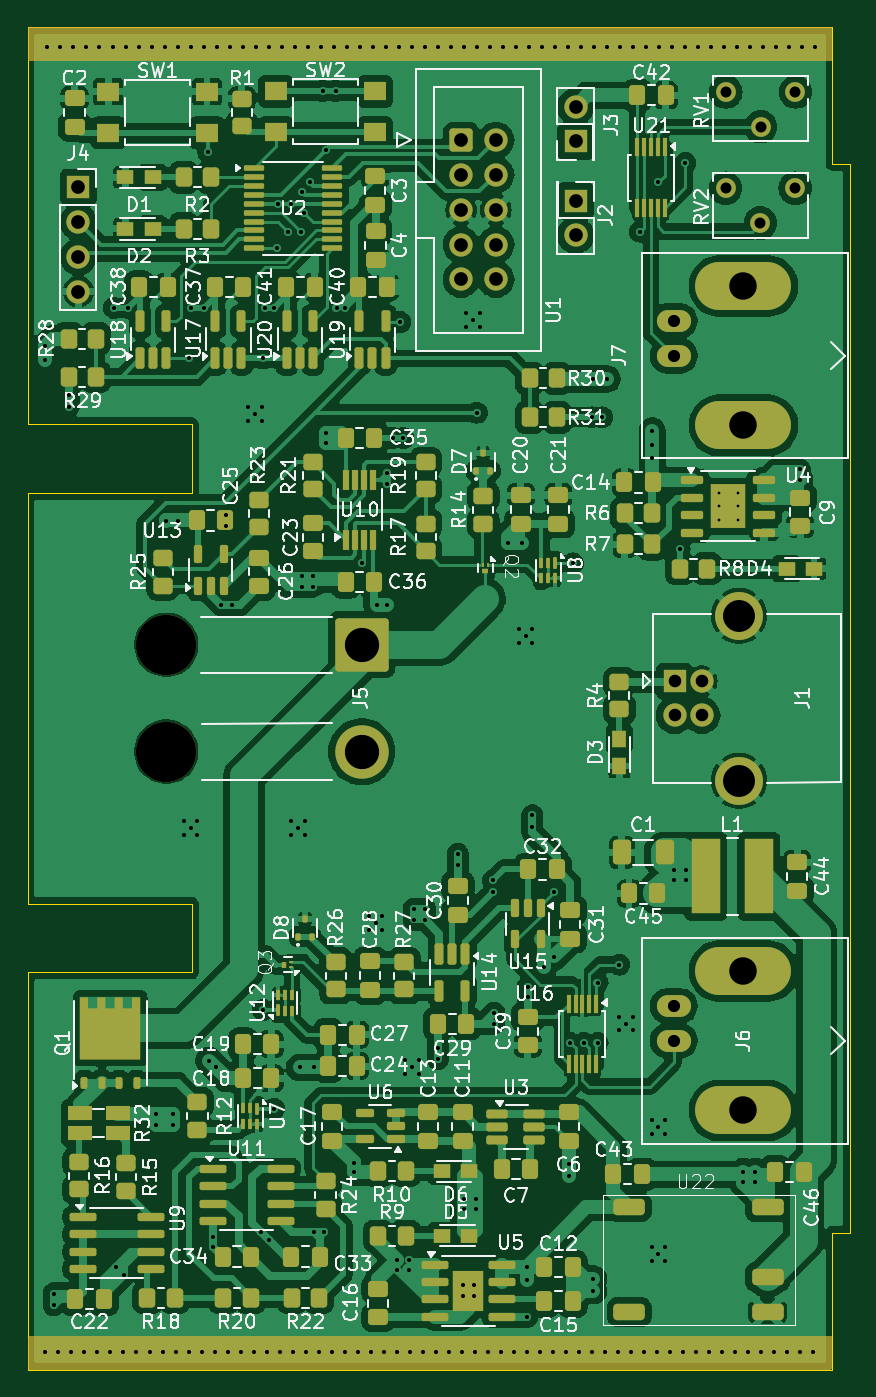
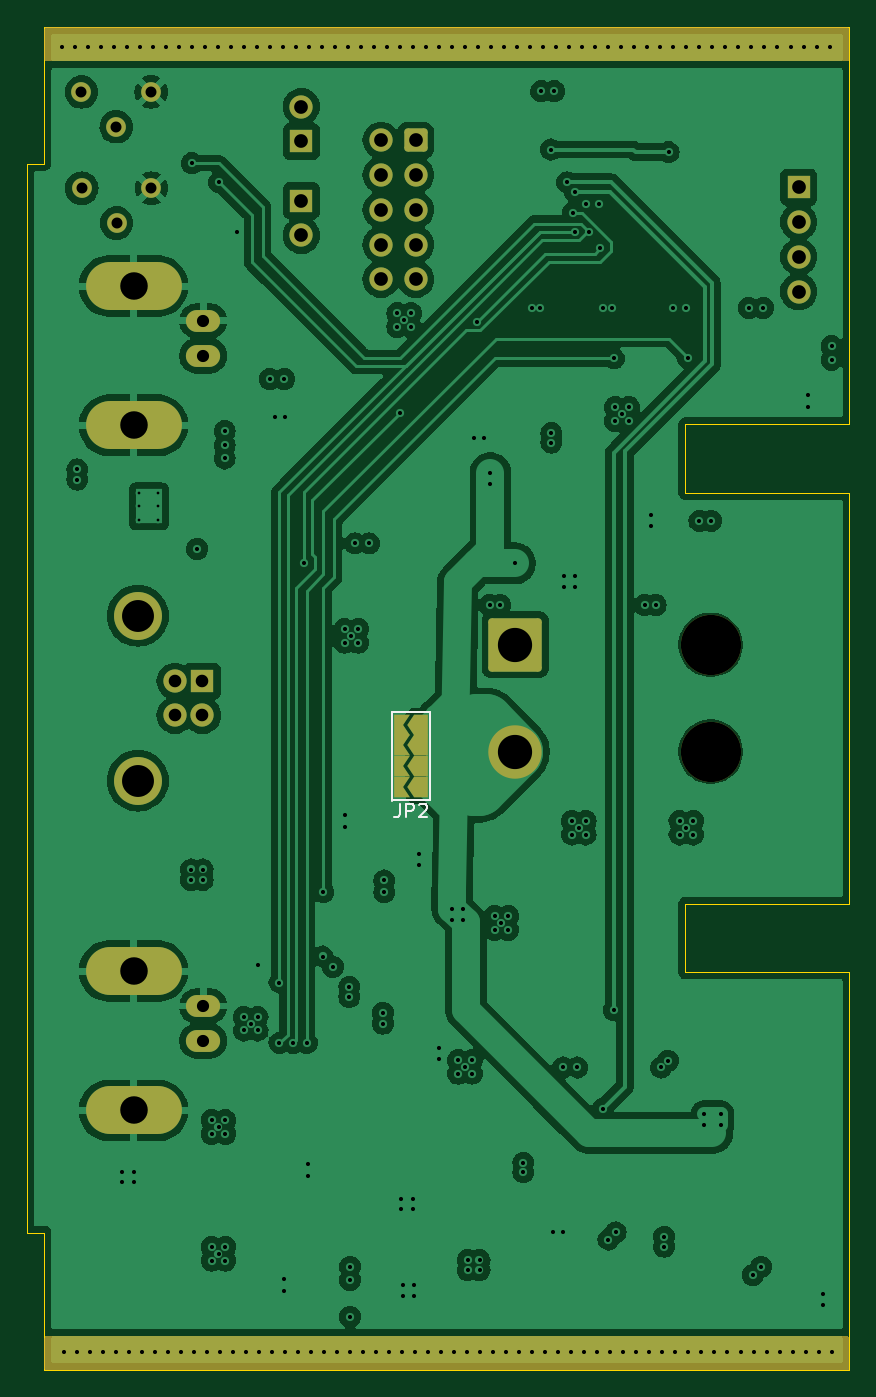
Circuit board: 13 layer files. Board 60.0 x 98.0 mm.
- bottom_copper: Profiler energetyczny urządzeń IoT-B_Cu.gbr (182059 bytes)
- bottom_mask: Profiler energetyczny urządzeń IoT-B_Mask.gbr (4280 bytes)
- paste: Profiler energetyczny urządzeń IoT-B_Paste.gbr (477 bytes)
- bottom_silk: Profiler energetyczny urządzeń IoT-B_Silkscreen.gbr (2052 bytes)
- outline: Profiler energetyczny urządzeń IoT-Edge_Cuts.gbr (1311 bytes)
- top_copper: Profiler energetyczny urządzeń IoT-F_Cu.gbr (342570 bytes)
- top_mask: Profiler energetyczny urządzeń IoT-F_Mask.gbr (18106 bytes)
- paste: Profiler energetyczny urządzeń IoT-F_Paste.gbr (15757 bytes)
- top_silk: Profiler energetyczny urządzeń IoT-F_Silkscreen.gbr (202703 bytes)
- inner_copper: Profiler energetyczny urządzeń IoT-In1_Cu.gbr (17000 bytes)
- inner_copper: Profiler energetyczny urządzeń IoT-In2_Cu.gbr (15717 bytes)
- drill: Profiler energetyczny urządzeń IoT-NPTH.drl (362 bytes)
- drill: Profiler energetyczny urządzeń IoT-PTH.drl (6236 bytes)

=== bottom_copper: Profiler energetyczny urządzeń IoT-B_Cu.gbr (182059 bytes, source omitted) ===
=== bottom_mask: Profiler energetyczny urządzeń IoT-B_Mask.gbr ===
%TF.GenerationSoftware,KiCad,Pcbnew,8.0.0*%
%TF.CreationDate,2024-10-10T22:06:06+02:00*%
%TF.ProjectId,Profiler energetyczny urz_dze_ IoT,50726f66-696c-4657-9220-656e65726765,rev?*%
%TF.SameCoordinates,Original*%
%TF.FileFunction,Soldermask,Bot*%
%TF.FilePolarity,Negative*%
%FSLAX46Y46*%
G04 Gerber Fmt 4.6, Leading zero omitted, Abs format (unit mm)*
G04 Created by KiCad (PCBNEW 8.0.0) date 2024-10-10 22:06:06*
%MOMM*%
%LPD*%
G01*
G04 APERTURE LIST*
G04 Aperture macros list*
%AMRoundRect*
0 Rectangle with rounded corners*
0 $1 Rounding radius*
0 $2 $3 $4 $5 $6 $7 $8 $9 X,Y pos of 4 corners*
0 Add a 4 corners polygon primitive as box body*
4,1,4,$2,$3,$4,$5,$6,$7,$8,$9,$2,$3,0*
0 Add four circle primitives for the rounded corners*
1,1,$1+$1,$2,$3*
1,1,$1+$1,$4,$5*
1,1,$1+$1,$6,$7*
1,1,$1+$1,$8,$9*
0 Add four rect primitives between the rounded corners*
20,1,$1+$1,$2,$3,$4,$5,0*
20,1,$1+$1,$4,$5,$6,$7,0*
20,1,$1+$1,$6,$7,$8,$9,0*
20,1,$1+$1,$8,$9,$2,$3,0*%
%AMFreePoly0*
4,1,6,1.000000,0.000000,0.500000,-0.750000,-0.500000,-0.750000,-0.500000,0.750000,0.500000,0.750000,1.000000,0.000000,1.000000,0.000000,$1*%
%AMFreePoly1*
4,1,6,0.500000,-0.750000,-0.650000,-0.750000,-0.150000,0.000000,-0.650000,0.750000,0.500000,0.750000,0.500000,-0.750000,0.500000,-0.750000,$1*%
G04 Aperture macros list end*
%ADD10RoundRect,0.250000X-0.600000X-0.600000X0.600000X-0.600000X0.600000X0.600000X-0.600000X0.600000X0*%
%ADD11C,1.700000*%
%ADD12R,1.700000X1.700000*%
%ADD13O,1.700000X1.700000*%
%ADD14C,3.500000*%
%ADD15C,1.440000*%
%ADD16C,4.400000*%
%ADD17RoundRect,0.250002X-1.699998X1.699998X-1.699998X-1.699998X1.699998X-1.699998X1.699998X1.699998X0*%
%ADD18C,3.900000*%
%ADD19O,2.500000X1.600000*%
%ADD20O,7.000000X3.500000*%
%ADD21FreePoly0,0.000000*%
%ADD22FreePoly1,0.000000*%
G04 APERTURE END LIST*
D10*
%TO.C,U1*%
X126647500Y-73520000D03*
D11*
X129187500Y-73520000D03*
X126647500Y-76060000D03*
X129187500Y-76060000D03*
X126647500Y-78600000D03*
X129187500Y-78600000D03*
X126647500Y-81140000D03*
X129187500Y-81140000D03*
X126647500Y-83680000D03*
X129187500Y-83680000D03*
%TD*%
D12*
%TO.C,J3*%
X135000000Y-73610000D03*
D13*
X135000000Y-71070000D03*
%TD*%
D12*
%TO.C,J1*%
X142222500Y-113000000D03*
D11*
X142222500Y-115500000D03*
X144222500Y-115500000D03*
X144222500Y-113000000D03*
D14*
X146932500Y-108230000D03*
X146932500Y-120270000D03*
%TD*%
D15*
%TO.C,RV1*%
X151050000Y-70000000D03*
X148510000Y-72540000D03*
X145970000Y-70000000D03*
%TD*%
D12*
%TO.C,J2*%
X135000000Y-77925000D03*
D13*
X135000000Y-80465000D03*
%TD*%
D16*
%TO.C,J5*%
X105125000Y-110350000D03*
X105125000Y-118150000D03*
D17*
X119400000Y-110350000D03*
D18*
X119400000Y-118150000D03*
%TD*%
D19*
%TO.C,J7*%
X142170000Y-89250000D03*
D20*
X147250000Y-84170000D03*
D19*
X142170000Y-86710000D03*
D20*
X147250000Y-94330000D03*
%TD*%
D15*
%TO.C,RV2*%
X151025000Y-77025000D03*
X148485000Y-79565000D03*
X145945000Y-77025000D03*
%TD*%
D19*
%TO.C,J6*%
X142170000Y-139250000D03*
D20*
X147250000Y-134170000D03*
D19*
X142170000Y-136710000D03*
D20*
X147250000Y-144330000D03*
%TD*%
D12*
%TO.C,J4*%
X98702500Y-76950000D03*
D13*
X98702500Y-79490000D03*
X98702500Y-82030000D03*
X98702500Y-84570000D03*
%TD*%
D21*
%TO.C,JP2*%
X126273214Y-116200000D03*
X126273214Y-117700000D03*
X126273214Y-119200000D03*
X126273214Y-120700000D03*
D22*
X127723214Y-116200000D03*
X127723214Y-117700000D03*
X127723214Y-119200000D03*
X127723214Y-120700000D03*
%TD*%
G36*
X153693039Y-160819685D02*
G01*
X153738794Y-160872489D01*
X153750000Y-160924000D01*
X153750000Y-163126000D01*
X153730315Y-163193039D01*
X153677511Y-163238794D01*
X153626000Y-163250000D01*
X95124000Y-163250000D01*
X95056961Y-163230315D01*
X95011206Y-163177511D01*
X95000000Y-163126000D01*
X95000000Y-160924000D01*
X95019685Y-160856961D01*
X95072489Y-160811206D01*
X95124000Y-160800000D01*
X153626000Y-160800000D01*
X153693039Y-160819685D01*
G37*
G36*
X153693039Y-65269685D02*
G01*
X153738794Y-65322489D01*
X153750000Y-65374000D01*
X153750000Y-67626000D01*
X153730315Y-67693039D01*
X153677511Y-67738794D01*
X153626000Y-67750000D01*
X95124000Y-67750000D01*
X95056961Y-67730315D01*
X95011206Y-67677511D01*
X95000000Y-67626000D01*
X95000000Y-65374000D01*
X95019685Y-65306961D01*
X95072489Y-65261206D01*
X95124000Y-65250000D01*
X153626000Y-65250000D01*
X153693039Y-65269685D01*
G37*
M02*

=== paste: Profiler energetyczny urządzeń IoT-B_Paste.gbr ===
%TF.GenerationSoftware,KiCad,Pcbnew,8.0.0*%
%TF.CreationDate,2024-10-10T22:06:05+02:00*%
%TF.ProjectId,Profiler energetyczny urz_dze_ IoT,50726f66-696c-4657-9220-656e65726765,rev?*%
%TF.SameCoordinates,Original*%
%TF.FileFunction,Paste,Bot*%
%TF.FilePolarity,Positive*%
%FSLAX46Y46*%
G04 Gerber Fmt 4.6, Leading zero omitted, Abs format (unit mm)*
G04 Created by KiCad (PCBNEW 8.0.0) date 2024-10-10 22:06:05*
%MOMM*%
%LPD*%
G01*
G04 APERTURE LIST*
G04 APERTURE END LIST*
M02*

=== bottom_silk: Profiler energetyczny urządzeń IoT-B_Silkscreen.gbr ===
%TF.GenerationSoftware,KiCad,Pcbnew,8.0.0*%
%TF.CreationDate,2024-10-10T22:06:05+02:00*%
%TF.ProjectId,Profiler energetyczny urz_dze_ IoT,50726f66-696c-4657-9220-656e65726765,rev?*%
%TF.SameCoordinates,Original*%
%TF.FileFunction,Legend,Bot*%
%TF.FilePolarity,Positive*%
%FSLAX46Y46*%
G04 Gerber Fmt 4.6, Leading zero omitted, Abs format (unit mm)*
G04 Created by KiCad (PCBNEW 8.0.0) date 2024-10-10 22:06:05*
%MOMM*%
%LPD*%
G01*
G04 APERTURE LIST*
%ADD10C,0.150000*%
%ADD11C,0.120000*%
G04 APERTURE END LIST*
D10*
X127831547Y-121954819D02*
X127831547Y-122669104D01*
X127831547Y-122669104D02*
X127879166Y-122811961D01*
X127879166Y-122811961D02*
X127974404Y-122907200D01*
X127974404Y-122907200D02*
X128117261Y-122954819D01*
X128117261Y-122954819D02*
X128212499Y-122954819D01*
X127355356Y-122954819D02*
X127355356Y-121954819D01*
X127355356Y-121954819D02*
X126974404Y-121954819D01*
X126974404Y-121954819D02*
X126879166Y-122002438D01*
X126879166Y-122002438D02*
X126831547Y-122050057D01*
X126831547Y-122050057D02*
X126783928Y-122145295D01*
X126783928Y-122145295D02*
X126783928Y-122288152D01*
X126783928Y-122288152D02*
X126831547Y-122383390D01*
X126831547Y-122383390D02*
X126879166Y-122431009D01*
X126879166Y-122431009D02*
X126974404Y-122478628D01*
X126974404Y-122478628D02*
X127355356Y-122478628D01*
X126402975Y-122050057D02*
X126355356Y-122002438D01*
X126355356Y-122002438D02*
X126260118Y-121954819D01*
X126260118Y-121954819D02*
X126022023Y-121954819D01*
X126022023Y-121954819D02*
X125926785Y-122002438D01*
X125926785Y-122002438D02*
X125879166Y-122050057D01*
X125879166Y-122050057D02*
X125831547Y-122145295D01*
X125831547Y-122145295D02*
X125831547Y-122240533D01*
X125831547Y-122240533D02*
X125879166Y-122383390D01*
X125879166Y-122383390D02*
X126450594Y-122954819D01*
X126450594Y-122954819D02*
X125831547Y-122954819D01*
D11*
%TO.C,JP2*%
X125598214Y-115275000D02*
X128398214Y-115275000D01*
X125598214Y-121700000D02*
X125598214Y-115275000D01*
X128398214Y-115275000D02*
X128398214Y-121725000D01*
X128398214Y-121700000D02*
X125598214Y-121700000D01*
%TD*%
M02*

=== outline: Profiler energetyczny urządzeń IoT-Edge_Cuts.gbr ===
%TF.GenerationSoftware,KiCad,Pcbnew,8.0.0*%
%TF.CreationDate,2024-10-10T22:06:06+02:00*%
%TF.ProjectId,Profiler energetyczny urz_dze_ IoT,50726f66-696c-4657-9220-656e65726765,rev?*%
%TF.SameCoordinates,Original*%
%TF.FileFunction,Profile,NP*%
%FSLAX46Y46*%
G04 Gerber Fmt 4.6, Leading zero omitted, Abs format (unit mm)*
G04 Created by KiCad (PCBNEW 8.0.0) date 2024-10-10 22:06:06*
%MOMM*%
%LPD*%
G01*
G04 APERTURE LIST*
%TA.AperFunction,Profile*%
%ADD10C,0.050000*%
%TD*%
G04 APERTURE END LIST*
D10*
X153750000Y-65250000D02*
X153750000Y-75250000D01*
X155000000Y-153250000D02*
X153750000Y-153250000D01*
X95000000Y-163250000D02*
X95000000Y-134250000D01*
X95000000Y-94250000D02*
X95000000Y-65250000D01*
X153750000Y-153250000D02*
X153750000Y-163250000D01*
X95000000Y-99250000D02*
X107000000Y-99250000D01*
X107000000Y-134250000D02*
X107000000Y-129250000D01*
X107000000Y-129250000D02*
X95000000Y-129250000D01*
X107000000Y-94250000D02*
X95000000Y-94250000D01*
X95000000Y-129250000D02*
X95000000Y-99250000D01*
X95000000Y-134250000D02*
X107000000Y-134250000D01*
X95000000Y-65250000D02*
X153750000Y-65250000D01*
X107000000Y-99250000D02*
X107000000Y-94250000D01*
X153750000Y-163250000D02*
X95000000Y-163250000D01*
X155000000Y-75250000D02*
X155000000Y-153250000D01*
X153750000Y-75250000D02*
X155000000Y-75250000D01*
M02*

=== top_copper: Profiler energetyczny urządzeń IoT-F_Cu.gbr (342570 bytes, source omitted) ===
=== top_mask: Profiler energetyczny urządzeń IoT-F_Mask.gbr (18106 bytes, source omitted) ===
=== paste: Profiler energetyczny urządzeń IoT-F_Paste.gbr (15757 bytes, source omitted) ===
=== top_silk: Profiler energetyczny urządzeń IoT-F_Silkscreen.gbr (202703 bytes, source omitted) ===
=== inner_copper: Profiler energetyczny urządzeń IoT-In1_Cu.gbr (17000 bytes, source omitted) ===
=== inner_copper: Profiler energetyczny urządzeń IoT-In2_Cu.gbr (15717 bytes, source omitted) ===
=== drill: Profiler energetyczny urządzeń IoT-NPTH.drl ===
M48
; DRILL file {KiCad 8.0.0} date 2024-10-10T22:06:14+0200
; FORMAT={-:-/ absolute / inch / decimal}
; #@! TF.CreationDate,2024-10-10T22:06:14+02:00
; #@! TF.GenerationSoftware,Kicad,Pcbnew,8.0.0
; #@! TF.FileFunction,NonPlated,1,4,NPTH
FMAT,2
INCH
; #@! TA.AperFunction,NonPlated,NPTH,ComponentDrill
T1C0.1732
%
G90
G05
T1
X4.1388Y-4.3445
X4.1388Y-4.6516
M30

=== drill: Profiler energetyczny urządzeń IoT-PTH.drl (6236 bytes, source omitted) ===
